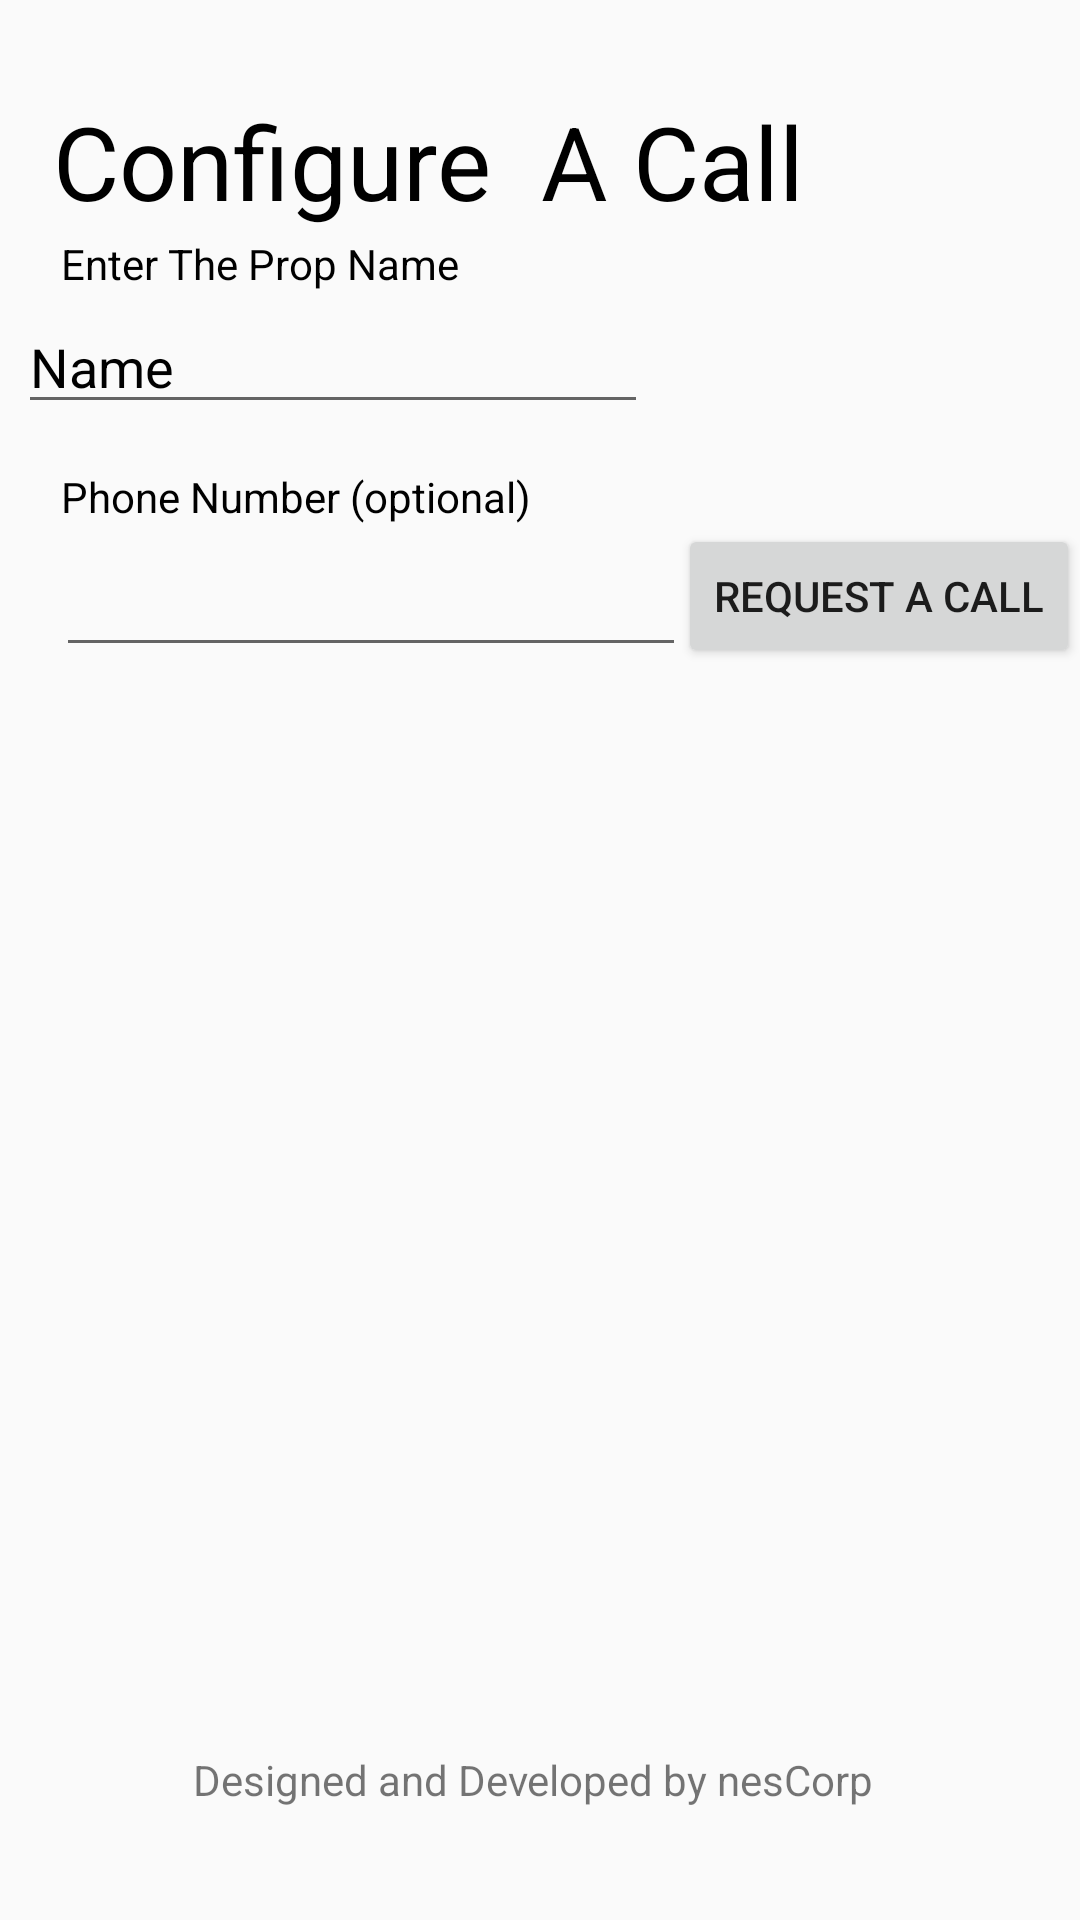

Produce the Android XML layout that renders to this screen, including the resource entries it uses.
<!-- AndroidManifest.xml: application theme Theme.GetAway -->
<!-- res/layout/activity_main.xml -->
<?xml version="1.0" encoding="utf-8"?>
<android.support.constraint.ConstraintLayout xmlns:android="http://schemas.android.com/apk/res/android"
    xmlns:app="http://schemas.android.com/apk/res-auto"
    xmlns:tools="http://schemas.android.com/tools"
    android:layout_width="match_parent"
    android:layout_height="match_parent"
    tools:context=".MainActivity">

    <TextView
        android:id="@+id/textView"
        android:layout_width="wrap_content"
        android:layout_height="wrap_content"
        android:text="Enter The Prop Name"
        android:textColor="#000000"
        app:layout_constraintBottom_toBottomOf="parent"
        app:layout_constraintEnd_toEndOf="parent"
        app:layout_constraintHorizontal_bias="0.09"
        app:layout_constraintStart_toStartOf="parent"
        app:layout_constraintTop_toTopOf="parent"
        app:layout_constraintVertical_bias="0.126" />

    <TextView
        android:id="@+id/textView3"
        android:layout_width="wrap_content"
        android:layout_height="wrap_content"
        android:text="Phone Number (optional)"
        android:textColor="#000000"
        app:layout_constraintBottom_toBottomOf="parent"
        app:layout_constraintEnd_toEndOf="parent"
        app:layout_constraintHorizontal_bias="0.1"
        app:layout_constraintStart_toStartOf="parent"
        app:layout_constraintTop_toTopOf="parent"
        app:layout_constraintVertical_bias="0.251" />

    <EditText
        android:id="@+id/editTextTextPersonName"
        android:layout_width="wrap_content"
        android:layout_height="wrap_content"
        android:ems="10"
        android:inputType="textPersonName"
        android:text="Name"
        android:textColor="#000000"
        app:layout_constraintBottom_toBottomOf="parent"
        app:layout_constraintEnd_toStartOf="@+id/button"
        app:layout_constraintHorizontal_bias="0.367"
        app:layout_constraintStart_toStartOf="parent"
        app:layout_constraintTop_toTopOf="parent"
        app:layout_constraintVertical_bias="0.167"
        android:autofillHints="" />

    <Button
        android:id="@+id/button"
        android:layout_width="wrap_content"
        android:layout_height="wrap_content"
        android:text="request a call"
        app:layout_constraintBottom_toBottomOf="parent"
        app:layout_constraintEnd_toEndOf="parent"
        app:layout_constraintTop_toTopOf="parent"
        app:layout_constraintVertical_bias="0.295" />

    <TextView
        android:id="@+id/textView2"
        android:layout_width="wrap_content"
        android:layout_height="wrap_content"
        android:text="Configure  A Call"
        android:textColor="#000000"
        android:textSize="34sp"
        app:layout_constraintBottom_toBottomOf="parent"
        app:layout_constraintEnd_toEndOf="parent"
        app:layout_constraintHorizontal_bias="0.162"
        app:layout_constraintStart_toStartOf="parent"
        app:layout_constraintTop_toTopOf="parent"
        app:layout_constraintVertical_bias="0.052" />

    <EditText
        android:id="@+id/phone"
        android:layout_width="wrap_content"
        android:layout_height="wrap_content"
        android:ems="10"
        android:inputType="phone"
        app:layout_constraintBottom_toBottomOf="parent"
        app:layout_constraintEnd_toEndOf="parent"
        app:layout_constraintHorizontal_bias="0.124"
        app:layout_constraintStart_toStartOf="parent"
        app:layout_constraintTop_toBottomOf="@+id/editTextTextPersonName"
        app:layout_constraintVertical_bias="0.087" />

    <TextView
        android:id="@+id/textView4"
        android:layout_width="wrap_content"
        android:layout_height="wrap_content"
        android:text="Designed and Developed by nesCorp "
        app:layout_constraintBottom_toBottomOf="parent"
        app:layout_constraintEnd_toEndOf="parent"
        app:layout_constraintHorizontal_bias="0.497"
        app:layout_constraintStart_toStartOf="parent"
        app:layout_constraintTop_toTopOf="parent"
        app:layout_constraintVertical_bias="0.94" />
</android.support.constraint.ConstraintLayout>
<!-- resources referenced by this layout -->
<resources>
  <style name="Theme.GetAway" parent="Theme.AppCompat.Light.NoActionBar">
          
          <item name="colorPrimary">@color/black</item>
          <item name="colorPrimaryDark">@color/black</item>
          <item name="colorAccent">@color/black</item>
          
      </style>
  <!-- not gathered from this repository: default colours our renderer supplied (Android Studio template values) -->
  <color name="black">#FF000000</color>
</resources>
